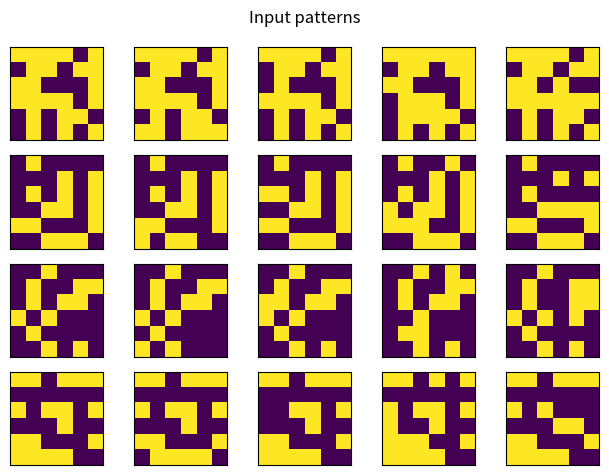
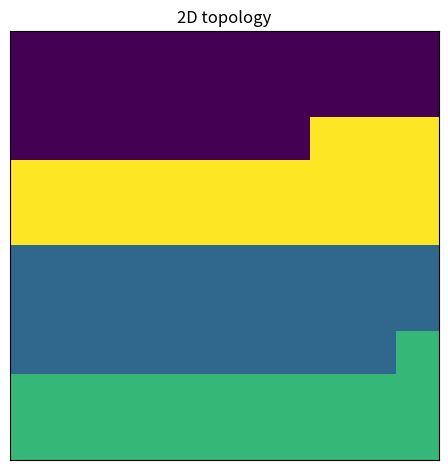

Write Python code to recreate these figures, in order.
"""Self-organizing map for unsupervised machine learning.

Notes
-----
    This script is version v0. It provides the base for all subsequent
    iterations of the project.

Requirements
------------
    See "requirements.txt"

Websites
--------
    https://en.wikipedia.org/wiki/Self-organizing_map

Relevant paper
--------
    https://doi.org/10.1016/j.neunet.2009.06.011

"""
#%% import libraries and modules
import numpy as np
import matplotlib.pyplot as plt
import os

#%% build the SOM model
class SOM:
    """Self-organizing map class."""
    
    def __init__(self,
                 input_size=36, output_size=100,
                 min_weight=0.05, max_weight=0.2,
                 num_iterations=100, learning_rate_decay=15, initial_learning_rate=0.5,
                 neighborhood_decay=10, initial_neighborhood_size=10,
                 num_prototypes=4, num_examples=5,
                 min_num_pixel_flips=1, max_num_pixel_flips=4,
                 min_random_uniform=0, max_random_uniform=10, random_uniform_limit=5):
        """Specify default parameters."""
        # input and output parameters
        self.input_size = input_size                                            # dimension of input layer X (default: 36)
        self.output_size = output_size                                          # dimension of output layer Y (default: 100)
        # connection weights parameters
        self.min_weight = min_weight                                            # min connection weight (default: 0.05)
        self.max_weight = max_weight                                            # max connection weight (default: 0.2)
        # learning parameters
        self.num_iterations = num_iterations                                    # nb of learning iterations (default: 100)
        self.learning_rate_decay = learning_rate_decay                          # time constant controlling learning rate decrease over trials (default: 15)
        self.initial_learning_rate = initial_learning_rate                      # initial learning rate (default: 0.5)
        self.learning_rates = self.initial_learning_rate * np.exp(-np.arange(self.num_iterations)/self.learning_rate_decay) # learning rate over trials
        # neighborhood function parameters
        self.neighborhood_decay = neighborhood_decay                            # time constant controlling neighborhood size decrease over trials (default: 10)
        self.initial_neighborhood_size = initial_neighborhood_size              # initial topological neighborhood size (default: 10)
        self.sigma = self.initial_neighborhood_size * np.exp(-np.arange(self.num_iterations)/self.neighborhood_decay) # topological neighborhood size over trials
        # dimension of prototypes and examplars
        self.num_prototypes = num_prototypes                                    # dimension of prototypes (default: 4)
        self.num_examples = num_examples                                        # dimension of examplars (default: 5)
        # dimension of min and max "pixel flips"
        self.min_num_pixel_flips = min_num_pixel_flips                          # dimension of min "pixel flips" (default: 1)
        self.max_num_pixel_flips = max_num_pixel_flips                          # dimension of max "pixel flips" (default: 4)
        # random uniform distribution parameters
        self.min_random_uniform = min_random_uniform                            # random uniform distribution min (default: 0)
        self.max_random_uniform = max_random_uniform                            # random uniform distribution max (default: 10)
        self.random_uniform_limit = random_uniform_limit                        # random uniform distribution limit (default: 5)

    def make_inputs(self):
        """Construct artificial input patterns for prototype-based categorization."""
        # array for storing input data
        input_data = np.zeros([self.num_prototypes, self.num_examples, self.input_size])
        for prototype_index in range(self.num_prototypes):
            # random seed
            np.random.seed(prototype_index)
            # generate uniform data
            uniform_data = np.random.uniform(low=self.min_random_uniform, high=self.max_random_uniform, size=self.input_size)
            # transform uniform data to binary data
            binary_data = (uniform_data > self.random_uniform_limit).astype(int)
            # create copies of the binary data
            input_data[prototype_index,:,:] = np.tile(binary_data, (self.num_examples, 1))
            for example_index in range(1, self.num_examples):
                # random seed
                np.random.seed(example_index)
                # specify number of pixels to flip
                num_pixel_flips = np.random.randint(low=self.min_num_pixel_flips, high=self.max_num_pixel_flips+1, size=1)
                # specify index of pixels to flip
                pixel_flip_indices = np.random.choice(self.input_size, size=num_pixel_flips, replace=False)
                # perform pixel flip (0 -> 1; 1 -> 0)
                input_data[prototype_index,example_index,pixel_flip_indices] = 1-(input_data[prototype_index,0,pixel_flip_indices])
        return np.vstack(input_data)
    
    def train(self, input_data):
        """Learning procedure."""
        # initial random uniform connection weight matrix
        weights = np.random.uniform(low=self.min_weight,
                                    high=self.max_weight,
                                    size=(self.output_size, self.input_size))
        # random sequence of input selection
        random_sample = np.random.choice(self.num_examples * self.num_prototypes,
                                         self.num_examples * self.num_prototypes, replace=False)
        input_index = 0
        while input_index < self.num_examples * self.num_prototypes:
            iteration_index = 0
            while iteration_index < self.num_iterations:
                # find the position of the winning unit whos weight vector matches the input vector most closely (norm of their differences)
                winning_unit_index = np.argmin((np.square(input_data[random_sample[input_index]] - weights)).sum(axis=1))
                # specify the position of all output units
                unit_indices = np.arange(self.output_size)
                # compute distance between winning unit and all output units
                neighborhood_distance = unit_indices - winning_unit_index
                # topological neighborhood function (Gaussian centering around winning unit, and decreasing in all directions from it)
                h = np.exp(-np.square(neighborhood_distance)/(2*np.square(self.sigma[iteration_index])))
                # update connection weights of winning unit and its proximal neighbours
                weights = weights + self.learning_rates[iteration_index] * (h[:,np.newaxis] * (input_data[random_sample[input_index]] - weights))
                iteration_index += 1
            input_index += 1
        return weights

    def test(self, input_data, weights):
        """Compute activations and network outputs."""
        # compute activation
        activation = np.dot(input_data, weights.T)
        # for each output unit, find the category containing the examplar that yields the highest level of activation
        data = np.argmax(activation, axis=0)
        # categorize data into n different bins of equal size
        out = np.digitize(x=data, bins=np.linspace(0, self.num_prototypes*self.num_examples, self.num_examples)).reshape(int(np.sqrt(self.output_size)), int(np.sqrt(self.output_size)))
        return out

#%% run the SOM model
som = SOM()                                                                     # instantiate SOM class
input_data = som.make_inputs()                                                  # input patterns
weights = som.train(input_data)                                                 # perform learning
output_data = som.test(input_data, weights)                                     # perform testing

#%% plot figures

cwd = os.getcwd()                                                               # get current working directory
fileName = 'images'                                                             # specify filename

# filepath and directory specifications
if os.path.exists(os.path.join(cwd, fileName)) == False:                        # if path does not exist
    os.makedirs(fileName)                                                       # create directory with specified filename
    os.chdir(os.path.join(cwd, fileName))                                       # change cwd to the given path
    cwd = os.getcwd()                                                           # get current working directory
else:
    os.chdir(os.path.join(cwd, fileName))                                       # change cwd to the given path
    cwd = os.getcwd()                                                           # get current working directory

# figure 1
fig = plt.figure()
for input_index in range(1, som.num_examples * som.num_prototypes + 1):
    fig.add_subplot(som.num_prototypes, som.num_examples, input_index)
    plt.imshow(input_data[input_index-1].reshape(int(np.sqrt(som.input_size)), int(np.sqrt(som.input_size))))
    plt.xticks(ticks=[]), plt.yticks(ticks=[])
fig.suptitle('Input patterns')
fig.tight_layout()
fig.savefig(os.path.join(os.getcwd(), 'figure_1'))

# figure 2
fig = plt.figure()
plt.imshow(output_data)
plt.title('2D topology')
plt.xticks(ticks=[]), plt.yticks(ticks=[])
fig.tight_layout()
fig.savefig(os.path.join(os.getcwd(), 'figure_2'))

del fig, input_index
